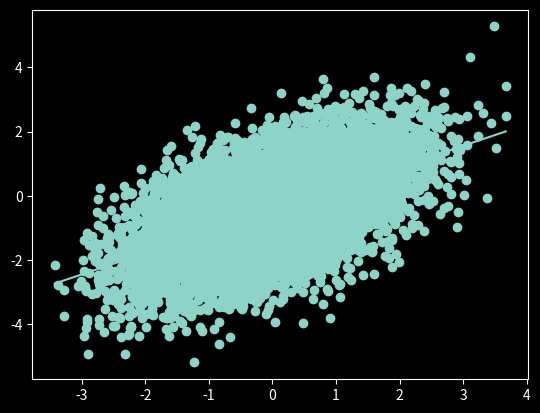

Here is the Python script that generated this plot:
"""
We should outline the code first before actually coding.

This file implements a linear regression in numpy.
Loss function is MSE,
Optimization is done via good old gradient descent.

We start with univariate linear regression.

- We generate a fake data.
1. We sample the slope and intercept
2. sample x data from normal distribution
3. get y from x using ground truth parameters
4. add gaussian noise

- Then we need to initialize the model.
A univariate linear regression model consists of two parameters. Both initialized to 0.

- For gradient descent, we need the gradient. We implement the gradient function which will output
the gradient vector of size 2 each dimension representing gradient of slope and intercept for the MSE
loss function respectively.

- A step function does a single update pass. It will sample data from the training dataset, calculate
the gradient, and update the parameters a single time.

- `train` function calls above `step` function iteratively until either max iteration or threshold
of error is reached.

ETC:
- We use float64 since numpy random usually generates float64 data.

TODO:
- [ ] exit when error threshold is reached
"""

from dataclasses import dataclass

import numpy as np
import numpy.typing as npt
import matplotlib.pyplot as plt


@dataclass
class Model:
    slope: float = 0
    intercept: float = 0


def generate_fake_data(
    num_data: int,
    gt_loc: float = 0,
    gt_scale: float = 1,
    noise_loc: float = 0,
    noise_scale: float = 1,
) -> tuple[npt.NDArray[np.float64], npt.NDArray[np.float64]]:
    """
    1. We sample the slope and intercept
    2. sample x data from normal distribution
    3. get y from x using ground truth parameters
    4. add gaussian noise
    """
    if gt_scale <= 0 or noise_scale <= 0:
        raise ValueError(
            f"scale cannot be leq 0. Got: GT scale:{gt_scale} and Noise scale:{noise_scale}."
        )
    gt_parameters = np.random.normal(loc=gt_loc, scale=gt_scale, size=2)
    x_points = np.random.normal(size=num_data)
    gt_y_points = gt_parameters[0] * x_points + gt_parameters[1]
    assert isinstance(gt_y_points, np.ndarray)
    y_points = gt_y_points + np.random.normal(
        loc=noise_loc, scale=noise_scale, size=gt_y_points.shape
    )

    return x_points, y_points


def get_gradient(
    model: Model, x: npt.NDArray[np.float64], y: npt.NDArray[np.float64]
) -> npt.NDArray[np.float64]:
    """
    - For gradient descent, we need the gradient. We implement the gradient function which will output
    the gradient vector of size 2 each dimension representing gradient of slope and intercept for the MSE
    loss function respectively.

    - MSE(x,y) = 1/N sum_(i=1)^N (y_i-(mx_i+b))^2
    - A(u) = u^2 = (y_i-(mx_i+b))^2
    - dA(u)/du = 2u = 2(y_i-(mx_i+b))
    - dB(m,b)/dm = -x
    - dB(m,b)/db = -1
    """
    u = y - (model.slope * x + model.intercept)
    return np.array((-2 * x * u, -1 * u))


def step(
    model: Model,
    x_points: npt.NDArray[np.float64],
    y_points: npt.NDArray[np.float64],
    lr: float = 0.001,
) -> Model:
    """
    - A step function does a single update pass. It will sample data from the training dataset, calculate
    the gradient, and update the parameters a single time.
    """
    gradients = get_gradient(model, x_points, y_points).mean(axis=-1)
    # negative because gradient points to the upward (increasing the loss function). But we want the opposite.
    return Model(
        slope=model.slope - lr * gradients[0],
        intercept=model.intercept - lr * gradients[1],
    )


def train(
    model: Model,
    x_points: npt.NDArray[np.float64],
    y_points: npt.NDArray[np.float64],
    lr: float = 0.001,
    max_iter: int = 1000,
) -> Model:
    """- `train` function calls above `step` function iteratively until either max iteration or threshold
    of error is reached."""
    for i in range(max_iter):
        model = step(model, x_points, y_points, lr)
    return model


def predict(
    model: Model,
    x_points: npt.NDArray[np.float64],
    y_points: npt.NDArray[np.float64],
) -> float:
    predictions = model.slope * x_points + model.intercept
    mse = np.pow(y_points - predictions, 2).mean()
    return mse


if __name__ == "__main__":
    num_data = 10000
    lr = 1e-2
    x_points, y_points = generate_fake_data(num_data)

    model = Model()
    model = train(model, x_points, y_points, lr)
    mse = predict(model, x_points, y_points)
    print(f"MSE: {mse:.3f}")
    print(f"Slope: {model.slope:.3f}")
    print(f"Intercept: {model.intercept:.3f}")

    xs = np.array([min(x_points), max(x_points)])
    ys = model.slope * xs + model.intercept

    plt.style.use("dark_background")
    plt.scatter(x_points, y_points)
    plt.plot(xs, ys)
    plt.show()
